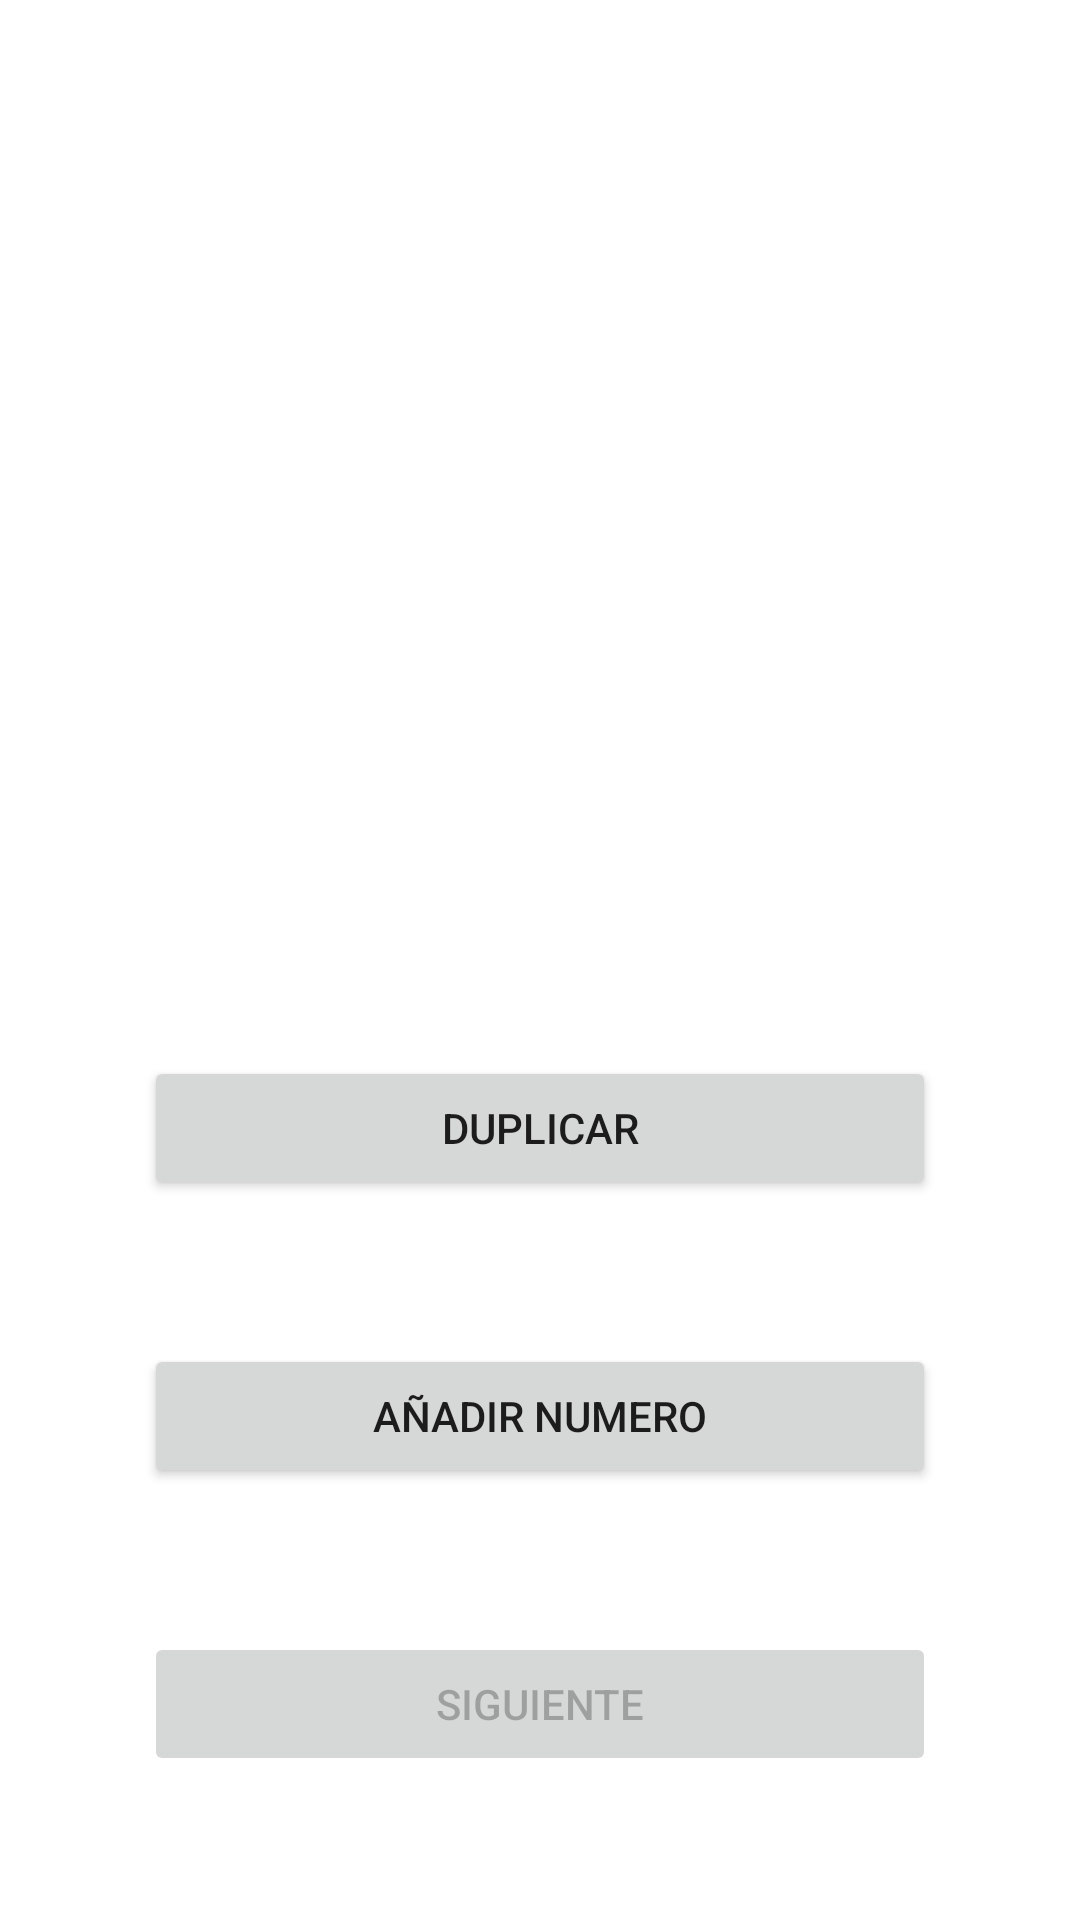

Layout XML and referenced resources for this Android screen:
<!-- AndroidManifest.xml: application theme Theme.ExamenRecuperacionJavierMartin -->
<!-- res/layout/activity_main.xml -->
<?xml version="1.0" encoding="utf-8"?>
<androidx.constraintlayout.widget.ConstraintLayout xmlns:android="http://schemas.android.com/apk/res/android"
    xmlns:app="http://schemas.android.com/apk/res-auto"
    xmlns:tools="http://schemas.android.com/tools"
    android:layout_width="match_parent"
    android:layout_height="match_parent"
    tools:context=".MainActivity">

    <Button
        android:id="@+id/botonDuplicar"
        android:layout_width="match_parent"
        android:layout_height="wrap_content"
        android:layout_margin="@android:dimen/app_icon_size"
        android:text="Duplicar"
        app:layout_constraintBottom_toTopOf="@+id/botonañadir"
        app:layout_constraintEnd_toEndOf="parent"
        app:layout_constraintStart_toStartOf="parent" />

    <Button
        android:id="@+id/botonañadir"
        android:layout_width="match_parent"
        android:layout_height="wrap_content"
        android:layout_margin="@android:dimen/app_icon_size"
        android:layout_marginBottom="228dp"
        android:text="Añadir numero"
        app:layout_constraintBottom_toTopOf="@+id/botonsiguiente"
        app:layout_constraintEnd_toEndOf="parent"
        app:layout_constraintStart_toStartOf="parent" />

    <Button
        android:id="@+id/botonsiguiente"
        android:layout_width="match_parent"
        android:layout_margin="@android:dimen/app_icon_size"
        android:layout_height="wrap_content"
        android:layout_marginBottom="140dp"
        android:text="Siguiente"
        android:enabled="false"
        app:layout_constraintBottom_toBottomOf="parent"
        app:layout_constraintEnd_toEndOf="parent"
        app:layout_constraintStart_toStartOf="parent" />

    <TextView
        android:id="@+id/textView"
        android:layout_width="match_parent"
        android:layout_height="wrap_content"
        android:width="0dp"
        android:text=""
        android:textAlignment="center"
        android:textSize="22dp"
        app:layout_constraintBottom_toTopOf="@+id/botonañadir"
        app:layout_constraintTop_toTopOf="parent"
        tools:layout_editor_absoluteX="170dp"
        android:gravity="center_horizontal" />
</androidx.constraintlayout.widget.ConstraintLayout>
<!-- resources referenced by this layout -->
<resources>
  <style name="Theme.ExamenRecuperacionJavierMartin" parent="Theme.MaterialComponents.DayNight.DarkActionBar">
          
          <item name="colorPrimary">@color/purple_500</item>
          <item name="colorPrimaryVariant">@color/purple_700</item>
          <item name="colorOnPrimary">@color/white</item>
          
          <item name="colorSecondary">@color/teal_200</item>
          <item name="colorSecondaryVariant">@color/teal_700</item>
          <item name="colorOnSecondary">@color/black</item>
          
          <item name="android:statusBarColor" tools:targetApi="l">?attr/colorPrimaryVariant</item>
          
      </style>
  <!-- not gathered from this repository: default colours our renderer supplied (Android Studio template values) -->
  <color name="purple_500">#FF6200EE</color>
  <color name="purple_700">#FF3700B3</color>
  <color name="teal_200">#FF03DAC5</color>
  <color name="teal_700">#FF018786</color>
  <color name="black">#FF000000</color>
  <color name="white">#FFFFFFFF</color>
</resources>
